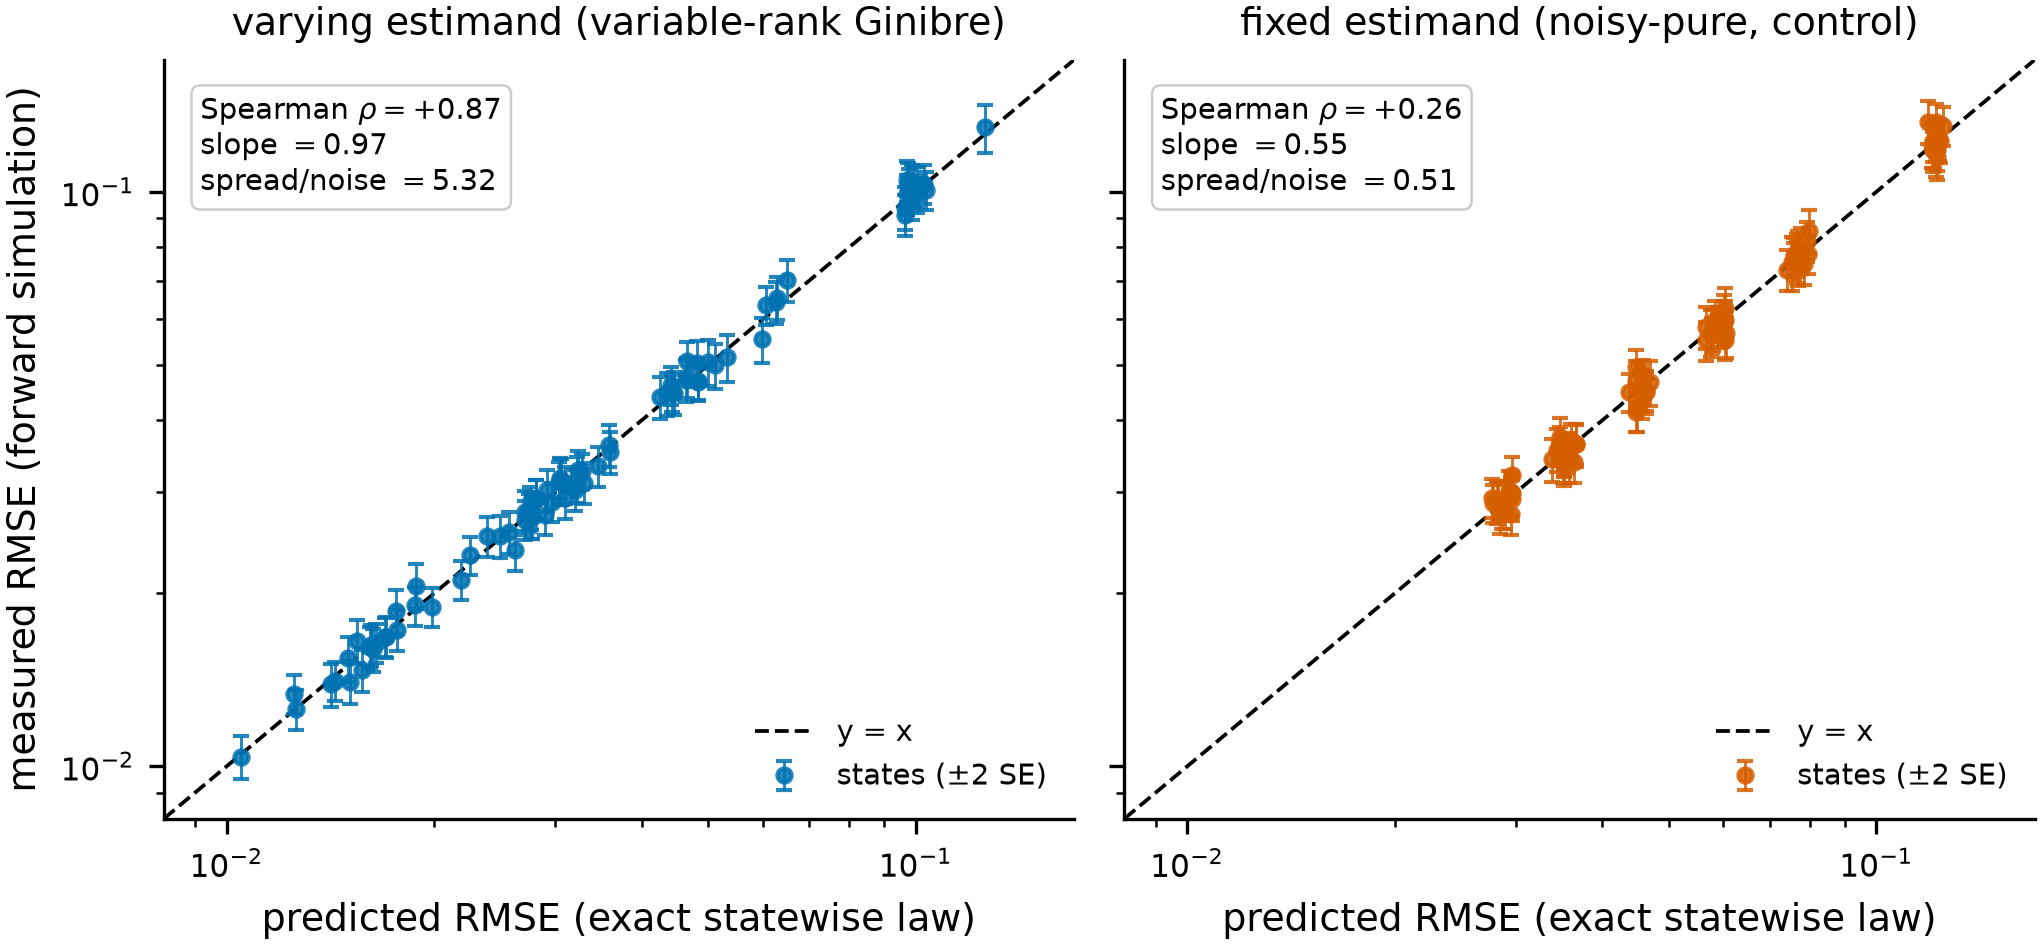

Source data for this figure (header and first rows):
ensemble, n, budget, state, m_star, predicted_rmse, measured_rmse, measured_se
variable_rank, 3, 2000, 0, 91.61, 0.06509, 0.07013, 0.002908
variable_rank, 3, 2000, 1, 315.5, 0.03585, 0.03627, 0.001521
variable_rank, 3, 2000, 2, 144.3, 0.05122, 0.0499, 0.002258
variable_rank, 3, 2000, 3, 398.9, 0.03228, 0.03161, 0.001446
variable_rank, 3, 2000, 4, 178.9, 0.0465, 0.04757, 0.001889
variable_rank, 3, 2000, 5, 452.4, 0.03058, 0.03142, 0.001434
variable_rank, 3, 2000, 6, 317.7, 0.03595, 0.0352, 0.001461
variable_rank, 3, 2000, 7, 382.7, 0.03296, 0.03119, 0.001278
variable_rank, 3, 2000, 8, 595.5, 0.02757, 0.0283, 0.001148
variable_rank, 3, 2000, 9, 444.4, 0.03095, 0.03092, 0.001148
variable_rank, 3, 2000, 10, 94.99, 0.063, 0.06544, 0.002798
variable_rank, 3, 2000, 11, 877.6, 0.02389, 0.02517, 0.001022
variable_rank, 3, 2000, 12, 590.5, 0.02767, 0.02702, 0.001094
variable_rank, 3, 2000, 13, 342.3, 0.03457, 0.03334, 0.001342
variable_rank, 3, 8000, 0, 91.61, 0.03201, 0.0303, 0.001236
variable_rank, 3, 8000, 1, 315.5, 0.01699, 0.01681, 0.0006546
variable_rank, 3, 8000, 2, 144.3, 0.02496, 0.02516, 0.001035
variable_rank, 3, 8000, 3, 398.9, 0.0151, 0.01405, 0.0006004
variable_rank, 3, 8000, 4, 178.9, 0.02252, 0.02331, 0.0009008
variable_rank, 3, 8000, 5, 452.4, 0.0142, 0.01389, 0.0006017
variable_rank, 3, 8000, 6, 317.7, 0.01703, 0.01679, 0.0006822
variable_rank, 3, 8000, 7, 382.7, 0.01546, 0.01656, 0.00071
variable_rank, 3, 8000, 8, 595.5, 0.01255, 0.01337, 0.0005197
variable_rank, 3, 8000, 9, 444.4, 0.01438, 0.01408, 0.0005537
variable_rank, 3, 8000, 10, 94.99, 0.03096, 0.02937, 0.001195
variable_rank, 3, 8000, 11, 877.6, 0.01049, 0.0104, 0.0004511
variable_rank, 3, 8000, 12, 590.5, 0.0126, 0.01257, 0.0004972
variable_rank, 3, 8000, 13, 342.3, 0.01631, 0.016, 0.0006886
variable_rank, 4, 2000, 0, 1064, 0.05976, 0.05539, 0.002479
variable_rank, 4, 2000, 1, 2186, 0.04826, 0.04685, 0.001782
variable_rank, 4, 2000, 2, 2621, 0.04642, 0.04708, 0.001972
variable_rank, 4, 2000, 3, 1914, 0.0499, 0.05051, 0.002334
variable_rank, 4, 2000, 4, 3555, 0.04354, 0.04457, 0.001935
variable_rank, 4, 2000, 5, 3096, 0.04464, 0.04474, 0.001889
variable_rank, 4, 2000, 6, 1022, 0.06063, 0.06345, 0.002446
variable_rank, 4, 2000, 7, 2212, 0.04822, 0.0503, 0.002298
variable_rank, 4, 2000, 8, 1520, 0.05327, 0.05151, 0.0024
variable_rank, 4, 2000, 9, 906.2, 0.06269, 0.06419, 0.002677
variable_rank, 4, 2000, 10, 4053, 0.04248, 0.04396, 0.001858
variable_rank, 4, 2000, 11, 2613, 0.04661, 0.05075, 0.001976
variable_rank, 4, 2000, 12, 3249, 0.0443, 0.04467, 0.001672
variable_rank, 4, 2000, 13, 3301, 0.04418, 0.04603, 0.001751
variable_rank, 4, 8000, 0, 1064, 0.0257, 0.02558, 0.001091
variable_rank, 4, 8000, 1, 2186, 0.01882, 0.02063, 0.000916
variable_rank, 4, 8000, 2, 2621, 0.01759, 0.01863, 0.0008313
variable_rank, 4, 8000, 3, 1914, 0.01985, 0.01894, 0.0007345
variable_rank, 4, 8000, 4, 3555, 0.0157, 0.0147, 0.0006036
variable_rank, 4, 8000, 5, 3096, 0.01646, 0.01641, 0.0006369
variable_rank, 4, 8000, 6, 1022, 0.02619, 0.02377, 0.0009505
variable_rank, 4, 8000, 7, 2212, 0.01877, 0.01905, 0.0007443
variable_rank, 4, 8000, 8, 1520, 0.0219, 0.02109, 0.0008202
variable_rank, 4, 8000, 9, 906.2, 0.02744, 0.0277, 0.001059
variable_rank, 4, 8000, 10, 4053, 0.01498, 0.01541, 0.0006944
variable_rank, 4, 8000, 11, 2613, 0.01767, 0.01728, 0.0007148
variable_rank, 4, 8000, 12, 3249, 0.01621, 0.01627, 0.0006723
variable_rank, 4, 8000, 13, 3301, 0.01613, 0.01614, 0.0006702
variable_rank, 5, 2000, 0, 16098, 0.09762, 0.1013, 0.004097
variable_rank, 5, 2000, 1, 13713, 0.09862, 0.1029, 0.004154
variable_rank, 5, 2000, 2, 20429, 0.09634, 0.09382, 0.004046
variable_rank, 5, 2000, 3, 17890, 0.09707, 0.1047, 0.004324
... 108 more rows
